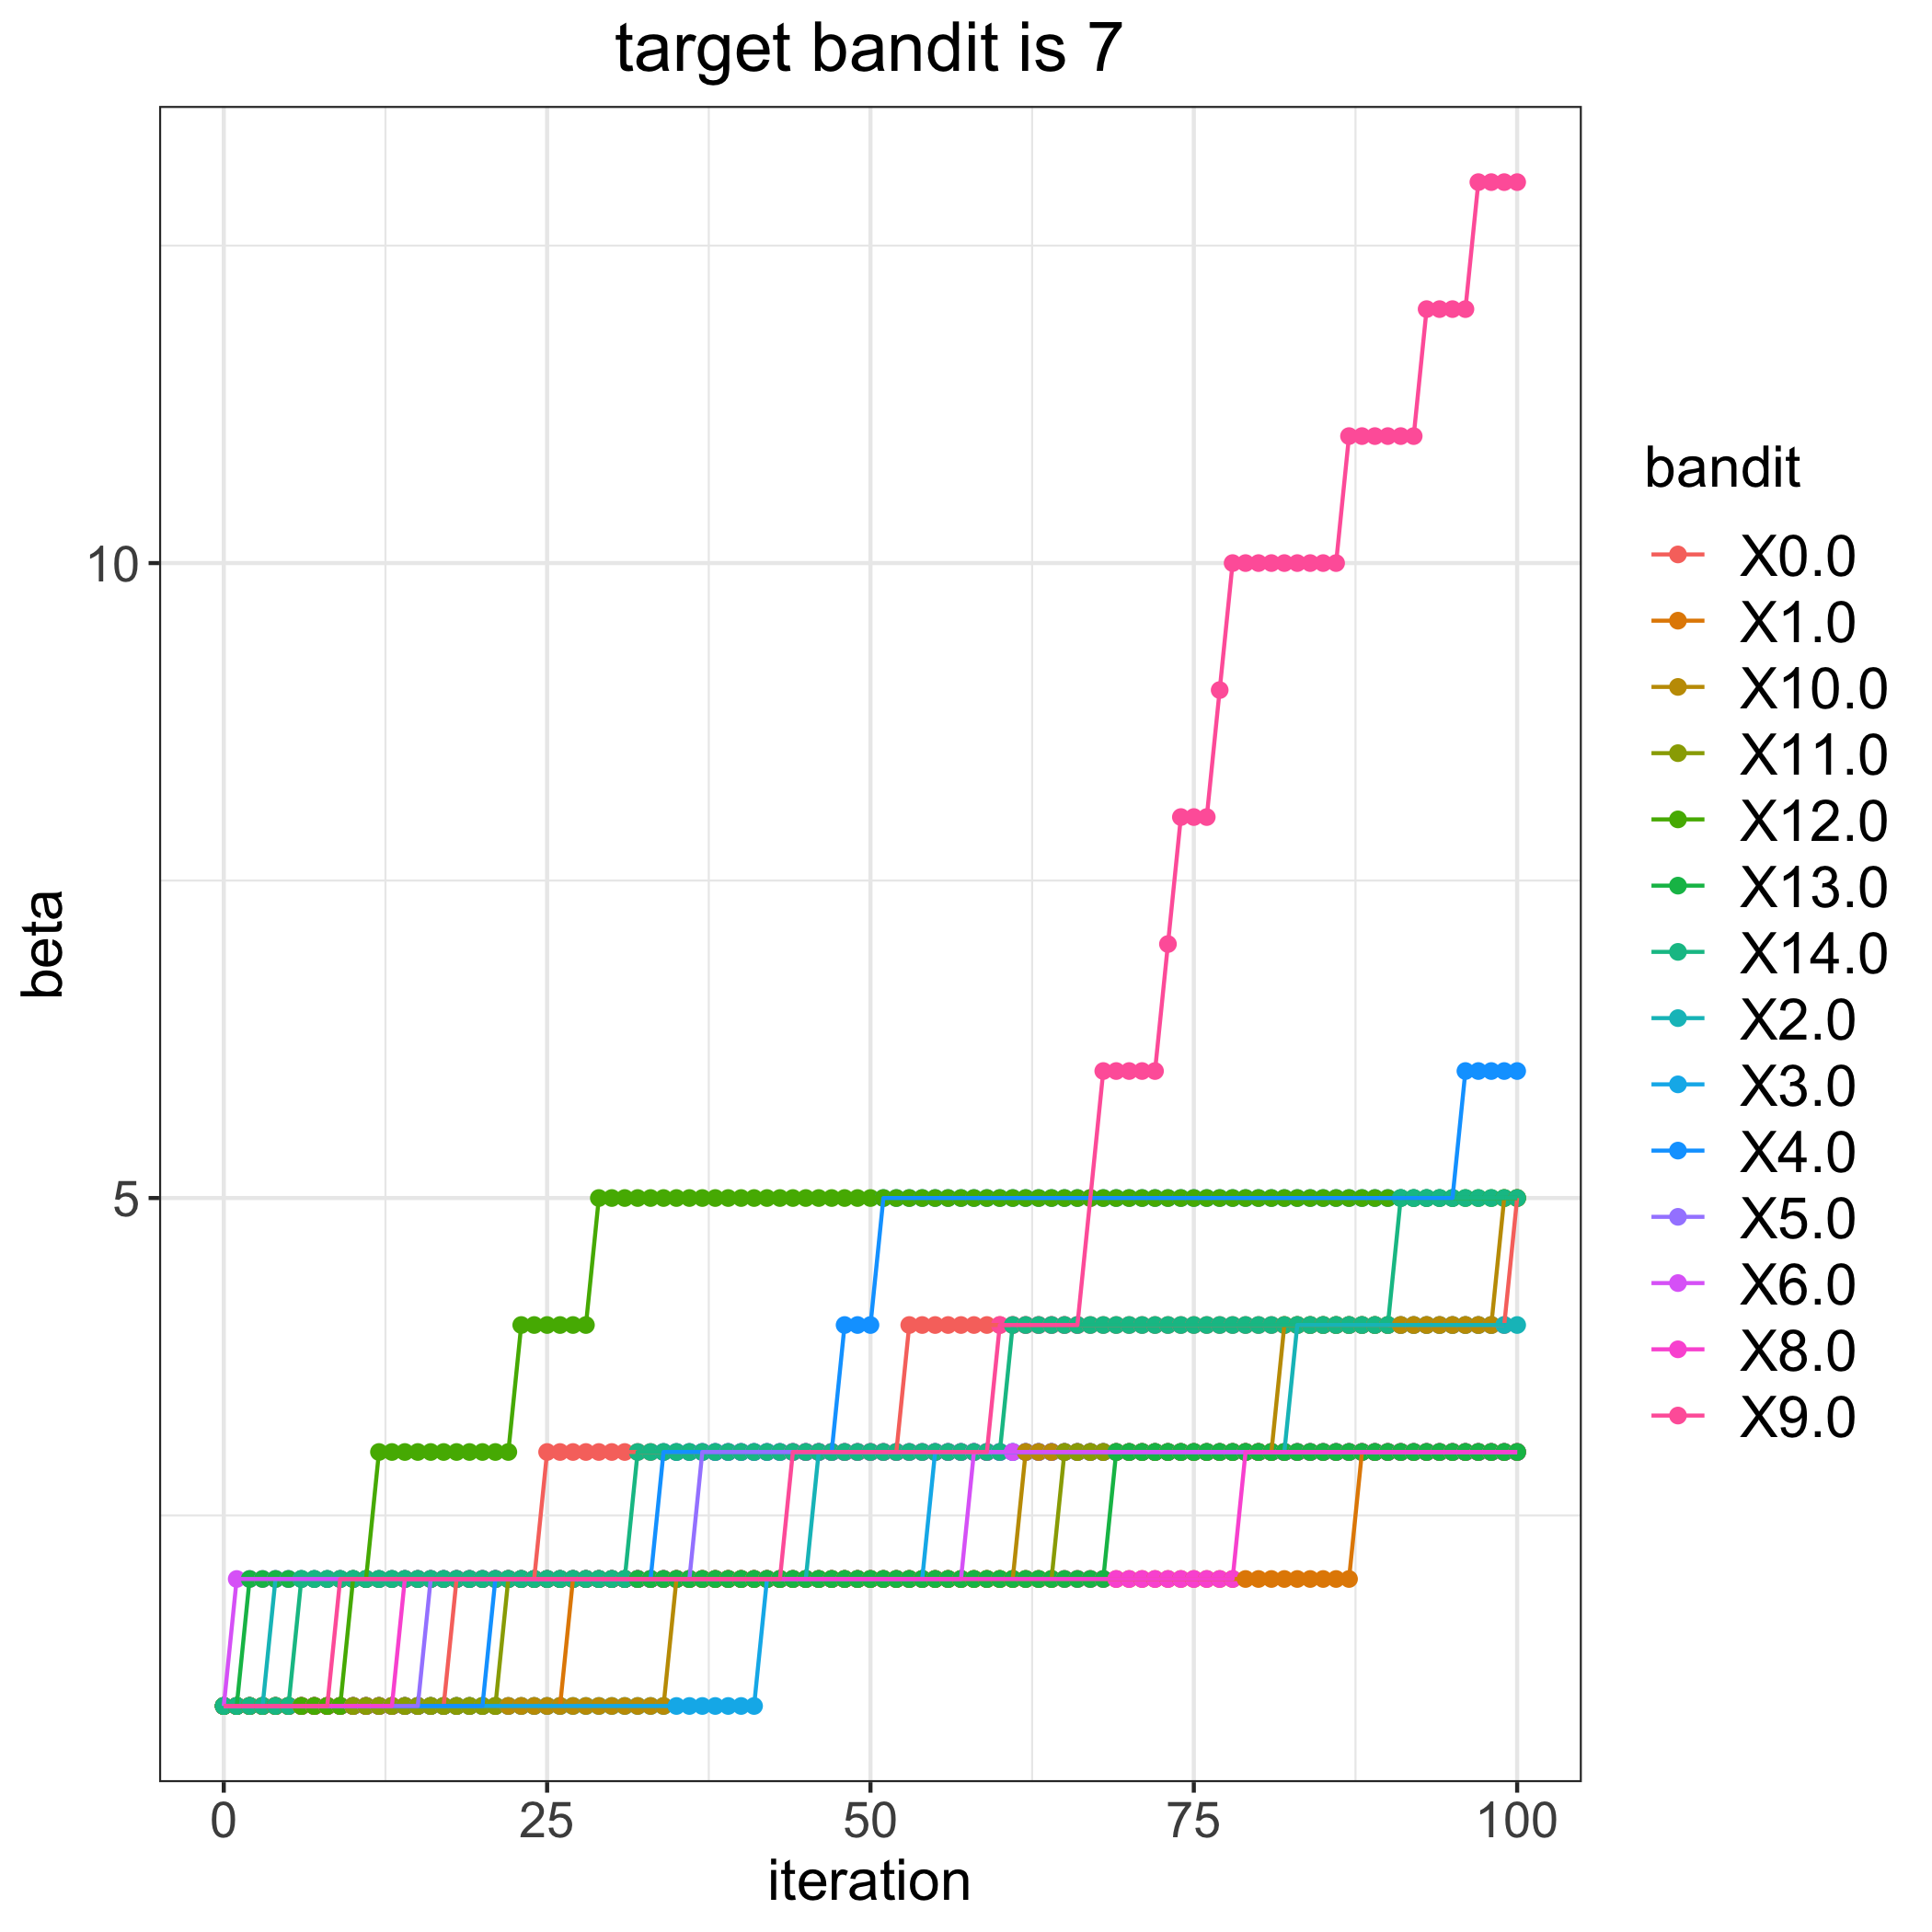

The file beside this chart, header and first rows:
, 0.0, 1.0, 2.0, 3.0, 4.0, 5.0, 6.0, 8.0, 9.0, 10.0, 11.0, 12.0, 13.0, 14.0
0, 1, 1, 1, 1, 1, 1, 1, 1, 1, 1, 1, 1, 1, 1
1, 1, 1, 1, 1, 1, 1, 2, 1, 1, 1, 1, 1, 1, 1
2, 1, 1, 1, 1, 1, 1, 2, 1, 1, 1, 1, 1, 2, 1
3, 1, 1, 1, 1, 1, 1, 2, 1, 1, 1, 1, 1, 2, 1
4, 1, 1, 2, 1, 1, 1, 2, 1, 1, 1, 1, 1, 2, 1
5, 1, 1, 2, 1, 1, 1, 2, 1, 1, 1, 1, 1, 2, 1
6, 1, 1, 2, 1, 1, 1, 2, 1, 1, 1, 1, 1, 2, 2
7, 1, 1, 2, 1, 1, 1, 2, 1, 1, 1, 1, 1, 2, 2
8, 1, 1, 2, 1, 1, 1, 2, 1, 1, 1, 1, 1, 2, 2
9, 1, 1, 2, 1, 1, 1, 2, 1, 2, 1, 1, 1, 2, 2
10, 1, 1, 2, 1, 1, 1, 2, 1, 2, 1, 1, 2, 2, 2
11, 1, 1, 2, 1, 1, 1, 2, 1, 2, 1, 1, 2, 2, 2
12, 1, 1, 2, 1, 1, 1, 2, 1, 2, 1, 1, 3, 2, 2
13, 1, 1, 2, 1, 1, 1, 2, 1, 2, 1, 1, 3, 2, 2
14, 1, 1, 2, 1, 1, 1, 2, 2, 2, 1, 1, 3, 2, 2
15, 1, 1, 2, 1, 1, 1, 2, 2, 2, 1, 1, 3, 2, 2
16, 1, 1, 2, 1, 1, 2, 2, 2, 2, 1, 1, 3, 2, 2
17, 1, 1, 2, 1, 1, 2, 2, 2, 2, 1, 1, 3, 2, 2
18, 2, 1, 2, 1, 1, 2, 2, 2, 2, 1, 1, 3, 2, 2
19, 2, 1, 2, 1, 1, 2, 2, 2, 2, 1, 1, 3, 2, 2
20, 2, 1, 2, 1, 1, 2, 2, 2, 2, 1, 1, 3, 2, 2
21, 2, 1, 2, 1, 2, 2, 2, 2, 2, 1, 1, 3, 2, 2
22, 2, 1, 2, 1, 2, 2, 2, 2, 2, 1, 2, 3, 2, 2
23, 2, 1, 2, 1, 2, 2, 2, 2, 2, 1, 2, 4, 2, 2
24, 2, 1, 2, 1, 2, 2, 2, 2, 2, 1, 2, 4, 2, 2
25, 3, 1, 2, 1, 2, 2, 2, 2, 2, 1, 2, 4, 2, 2
26, 3, 1, 2, 1, 2, 2, 2, 2, 2, 1, 2, 4, 2, 2
27, 3, 2, 2, 1, 2, 2, 2, 2, 2, 1, 2, 4, 2, 2
28, 3, 2, 2, 1, 2, 2, 2, 2, 2, 1, 2, 4, 2, 2
29, 3, 2, 2, 1, 2, 2, 2, 2, 2, 1, 2, 5, 2, 2
30, 3, 2, 2, 1, 2, 2, 2, 2, 2, 1, 2, 5, 2, 2
31, 3, 2, 2, 1, 2, 2, 2, 2, 2, 1, 2, 5, 2, 2
32, 3, 2, 2, 1, 2, 2, 2, 2, 2, 1, 2, 5, 2, 3
33, 3, 2, 2, 1, 2, 2, 2, 2, 2, 1, 2, 5, 2, 3
34, 3, 2, 2, 1, 3, 2, 2, 2, 2, 1, 2, 5, 2, 3
35, 3, 2, 2, 1, 3, 2, 2, 2, 2, 2, 2, 5, 2, 3
36, 3, 2, 2, 1, 3, 2, 2, 2, 2, 2, 2, 5, 2, 3
37, 3, 2, 2, 1, 3, 3, 2, 2, 2, 2, 2, 5, 2, 3
38, 3, 2, 2, 1, 3, 3, 2, 2, 2, 2, 2, 5, 2, 3
39, 3, 2, 2, 1, 3, 3, 2, 2, 2, 2, 2, 5, 2, 3
40, 3, 2, 2, 1, 3, 3, 2, 2, 2, 2, 2, 5, 2, 3
41, 3, 2, 2, 1, 3, 3, 2, 2, 2, 2, 2, 5, 2, 3
42, 3, 2, 2, 2, 3, 3, 2, 2, 2, 2, 2, 5, 2, 3
43, 3, 2, 2, 2, 3, 3, 2, 2, 2, 2, 2, 5, 2, 3
44, 3, 2, 2, 2, 3, 3, 2, 2, 3, 2, 2, 5, 2, 3
45, 3, 2, 2, 2, 3, 3, 2, 2, 3, 2, 2, 5, 2, 3
46, 3, 2, 3, 2, 3, 3, 2, 2, 3, 2, 2, 5, 2, 3
47, 3, 2, 3, 2, 3, 3, 2, 2, 3, 2, 2, 5, 2, 3
48, 3, 2, 3, 2, 4, 3, 2, 2, 3, 2, 2, 5, 2, 3
49, 3, 2, 3, 2, 4, 3, 2, 2, 3, 2, 2, 5, 2, 3
50, 3, 2, 3, 2, 4, 3, 2, 2, 3, 2, 2, 5, 2, 3
51, 3, 2, 3, 2, 5, 3, 2, 2, 3, 2, 2, 5, 2, 3
52, 3, 2, 3, 2, 5, 3, 2, 2, 3, 2, 2, 5, 2, 3
53, 4, 2, 3, 2, 5, 3, 2, 2, 3, 2, 2, 5, 2, 3
54, 4, 2, 3, 2, 5, 3, 2, 2, 3, 2, 2, 5, 2, 3
55, 4, 2, 3, 3, 5, 3, 2, 2, 3, 2, 2, 5, 2, 3
56, 4, 2, 3, 3, 5, 3, 2, 2, 3, 2, 2, 5, 2, 3
57, 4, 2, 3, 3, 5, 3, 2, 2, 3, 2, 2, 5, 2, 3
58, 4, 2, 3, 3, 5, 3, 3, 2, 3, 2, 2, 5, 2, 3
59, 4, 2, 3, 3, 5, 3, 3, 2, 3, 2, 2, 5, 2, 3
... 41 more rows
